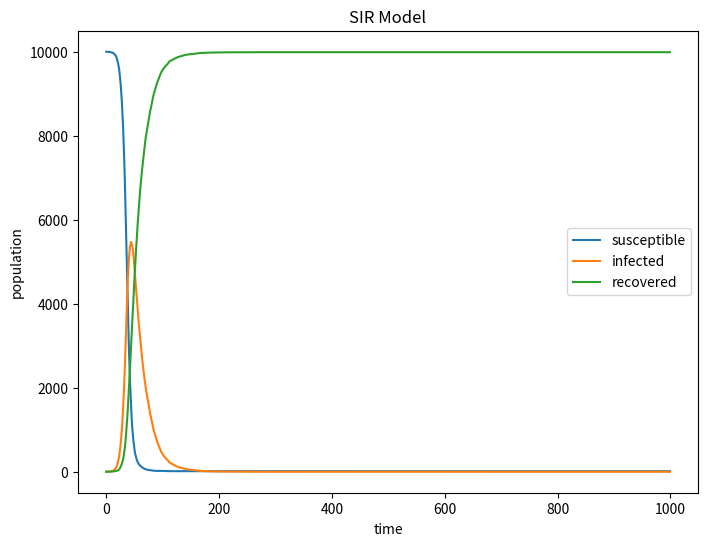

Write Python code to recreate this figure.
import numpy as np#inport necessary library
import matplotlib.pyplot as plt
beta=0.3#set up infectious rate 
gamma=0.05#set up recovery rate
N=10000#set up sample population
susceptible=[]# create a list to store number of susceptible ones
infected=[]#create a list to store number of infected ones
recovered=[]#create a list to store number of recovered ones
current_recovered=0#initialise the number of recovered, infected, susceptible persons
current_infected=1
current_susceptible=9999
for i in range(1000):
    infected_propability=beta*current_infected/N
    new_infected=np.random.choice(range(2),current_susceptible,p=[1-infected_propability,infected_propability])#create a list, 0 means not being infected, 1 means being infected
    count1=0
    for i in new_infected:
        count1+=i#caculate the number of ones be infected newly
    new_recovered=np.random.choice(range(2),current_infected,p=[1-gamma,gamma])#create a list, 0 means not being recovered, 1 means being recovered
    count2=0
    for i in new_recovered:
        count2+=i#caculate the number of ones be recovered newly
    current_infected=count1+current_infected-count2 
    infected.append(current_infected)
    current_recovered=count2+current_recovered
    recovered.append(current_recovered)
    current_susceptible=N-current_recovered-current_infected
    susceptible.append(current_susceptible)
plt.figure(figsize=(8, 6), dpi=150)  
plt.plot(susceptible, label='susceptible')
plt.plot(infected, label='infected')
plt.plot(recovered, label='recovered')
plt.xlabel('time')
plt.ylabel('population')
plt.title('SIR Model')
plt.legend()
plt.show()
